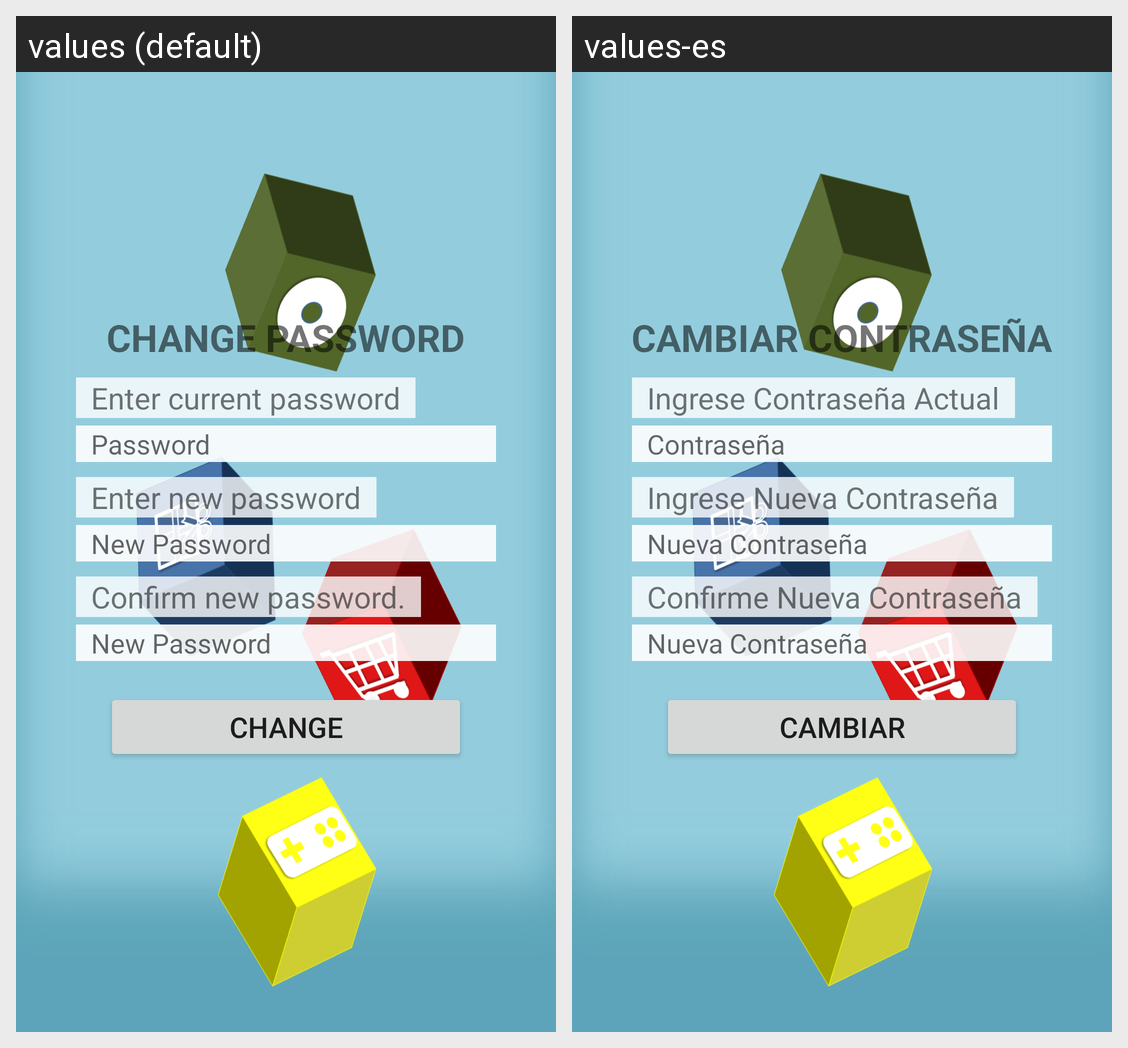

The Android screen above is rendered under two locales of the same app. Produce the string resources it draws, with the default and per-locale values.
Android screen res/layout/activity_configuracion.xml rendered under 2 locales, left to right: values (default), values-es. Device: Nexus 5 (rendered at 1080×1920; each locale shown at half size, 540×960, under a caption strip naming it); theme Theme.SeptimaAppJava.
Strings drawn on this screen, with the default value and each locale's value (text and hints the layout hard-codes, and strings that could not be matched under every locale, appear in the picture but are not listed):

txt_change_password
  values: CHANGE PASSWORD
  values-es: CAMBIAR CONTRASEÑA

txt_insert_password
  values: Enter current password
  values-es: Ingrese Contraseña Actual

txt_password
  values: Password
  values-es: Contraseña

txt_insert_new_password
  values: Enter new password
  values-es: Ingrese Nueva Contraseña

txt_new_password
  values: New Password
  values-es: Nueva Contraseña

txt_confirm_new_password
  values: Confirm new password.
  values-es: Confirme Nueva Contraseña

bt_change
  values: CHANGE
  values-es: CAMBIAR
